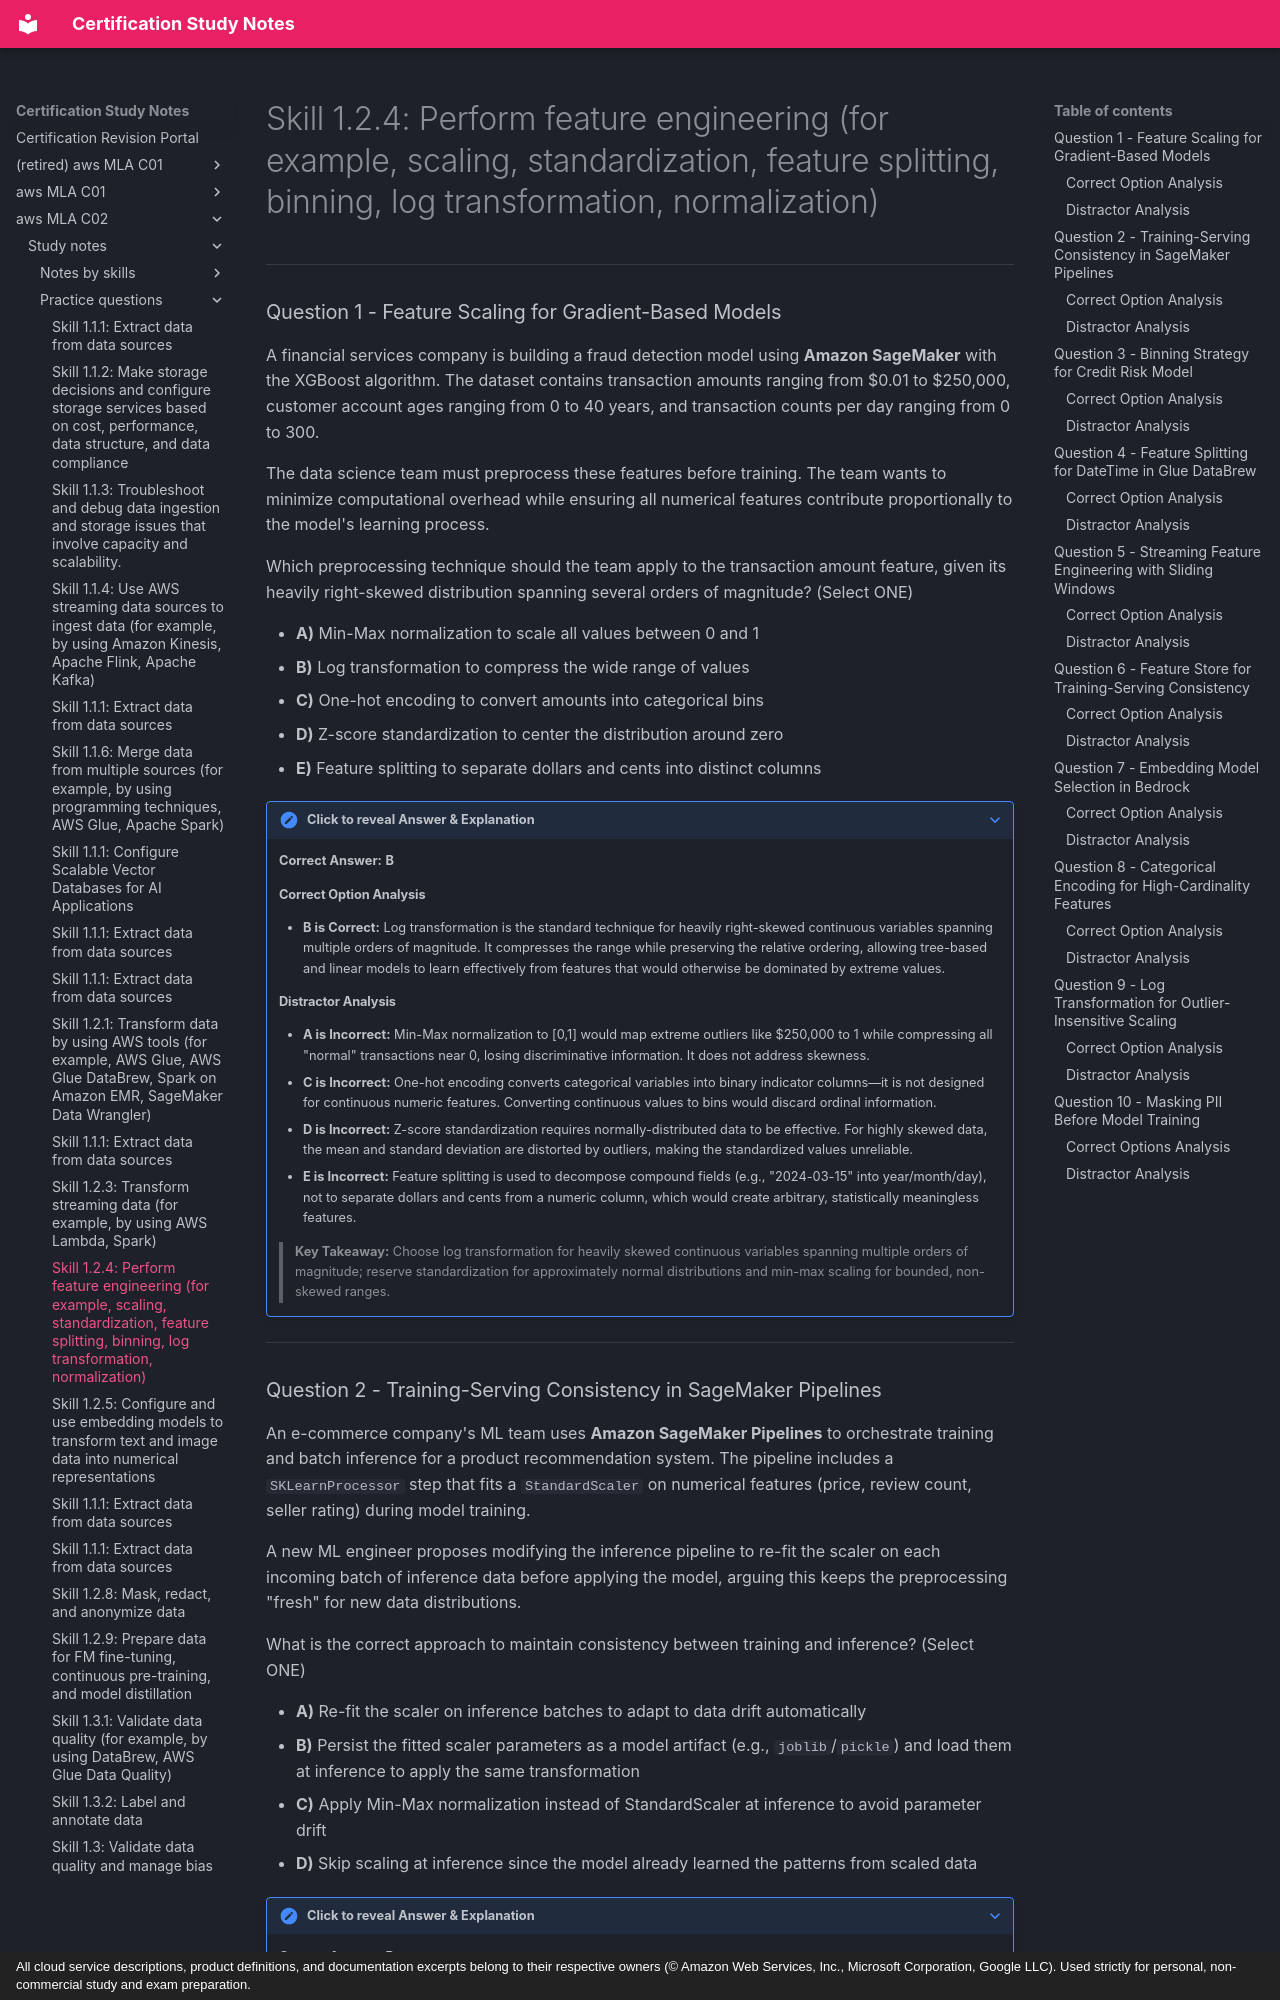

repository: monitus2022/cert_study_notes · page: aws_MLA_C02/study_notes/practice_questions/1.2.4/index.html · generator: mkdocs · copyright: All cloud service descriptions, product definitions, and documentation excerpts belong to their respective owners (© Amazon Web Services, Inc., Microsoft Corporation, Google LLC). Used strictly for personal, non-commercial study and exam preparation.

# Skill 1.2.4: Perform feature engineering (for example, scaling, standardization, feature splitting, binning, log transformation, normalization)

---

### Question 1 - Feature Scaling for Gradient-Based Models

A financial services company is building a fraud detection model using **Amazon SageMaker** with the XGBoost algorithm. The dataset contains transaction amounts ranging from $0.01 to $250,000, customer account ages ranging from 0 to 40 years, and transaction counts per day ranging from 0 to 300.

The data science team must preprocess these features before training. The team wants to minimize computational overhead while ensuring all numerical features contribute proportionally to the model's learning process.

Which preprocessing technique should the team apply to the transaction amount feature, given its heavily right-skewed distribution spanning several orders of magnitude? (Select ONE)

* **A)** Min-Max normalization to scale all values between 0 and 1
* **B)** Log transformation to compress the wide range of values
* **C)** One-hot encoding to convert amounts into categorical bins
* **D)** Z-score standardization to center the distribution around zero
* **E)** Feature splitting to separate dollars and cents into distinct columns

??? note "Click to reveal Answer & Explanation"
    **Correct Answer:** **B**

    #### Correct Option Analysis
    * **B is Correct:** Log transformation is the standard technique for heavily right-skewed continuous variables spanning multiple orders of magnitude. It compresses the range while preserving the relative ordering, allowing tree-based and linear models to learn effectively from features that would otherwise be dominated by extreme values.

    #### Distractor Analysis
    * **A is Incorrect:** Min-Max normalization to [0,1] would map extreme outliers like $250,000 to 1 while compressing all "normal" transactions near 0, losing discriminative information. It does not address skewness.
    * **C is Incorrect:** One-hot encoding converts categorical variables into binary indicator columns—it is not designed for continuous numeric features. Converting continuous values to bins would discard ordinal information.
    * **D is Incorrect:** Z-score standardization requires normally-distributed data to be effective. For highly skewed data, the mean and standard deviation are distorted by outliers, making the standardized values unreliable.
    * **E is Incorrect:** Feature splitting is used to decompose compound fields (e.g., "2024-03-15" into year/month/day), not to separate dollars and cents from a numeric column, which would create arbitrary, statistically meaningless features.

    > **Key Takeaway:** Choose log transformation for heavily skewed continuous variables spanning multiple orders of magnitude; reserve standardization for approximately normal distributions and min-max scaling for bounded, non-skewed ranges.

---
